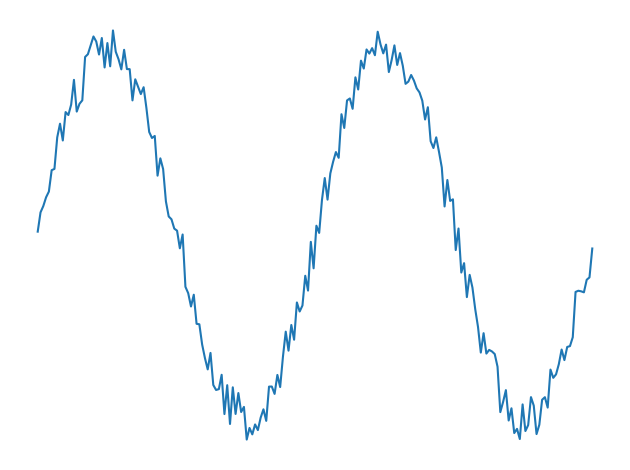

Write Python code to recreate this figure.
import matplotlib
import matplotlib.pyplot as plt
import numpy as np

np.random.seed(0)

t = np.arange(0.0, 2.0, 0.01)
s = 1 + np.sin(2 * np.pi * t) + 0.25*np.random.random(len(t))

plt.plot(t, s)

cur_axes = plt.gca()
cur_axes.axes.get_xaxis().set_visible(False)
cur_axes.axes.get_yaxis().set_visible(False)

plt.axis('off')

plt.tight_layout()
plt.show()